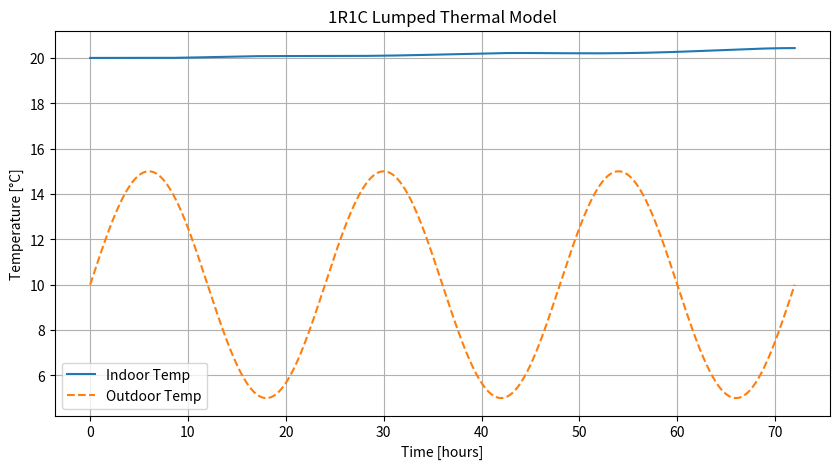

Reproduce this figure in Python.
import numpy as np
from scipy.integrate import solve_ivp
import matplotlib.pyplot as plt

# Note that in the context of this example, we have
# thermal capacitance (C), which represents how much heat the room stores; thermal resistance (R), which determines how easily heat flows between inside and outside;
# heat input (Q_in) from HVAC or internal gains; and outdoor temperature (T_out) as a time-varying input.
# The differential equation describing the system is: C * dT_in/dt = (T_out - T_in)/R + Q_in.

def rc_model(t, T_in, R, C, T_out_func, Q_in_func):
    T_out = T_out_func(t)
    Q_in = Q_in_func(t)
    dTdt = (T_out - T_in)/(R*C) + Q_in/C
    return dTdt

# Parameters
R = 2.0       # K/W
C = 1e5       # J/K
T_in0 = 20.0  # Initial indoor temperature [°C]

# External conditions
def T_out_func(t):
    return 10 + 5 * np.sin(2 * np.pi * t / 24)  # daily outdoor temperature cycle

def Q_in_func(t):
    return 1000 if 8 <= (t % 24) <= 18 else 0  # HVAC on from 8:00 to 18:00

t_span = (0, 72)  # simulate 3 days
t_eval = np.linspace(*t_span, 1000)

sol = solve_ivp(rc_model, t_span, [T_in0],
                args=(R, C, T_out_func, Q_in_func),
                t_eval=t_eval)

plt.figure(figsize=(10,5))
plt.plot(sol.t, sol.y[0], label="Indoor Temp")
plt.plot(sol.t, [T_out_func(t) for t in sol.t], '--', label="Outdoor Temp")
plt.xlabel("Time [hours]")
plt.ylabel("Temperature [°C]")
plt.legend()
plt.title("1R1C Lumped Thermal Model")
plt.grid(True)
plt.show()
